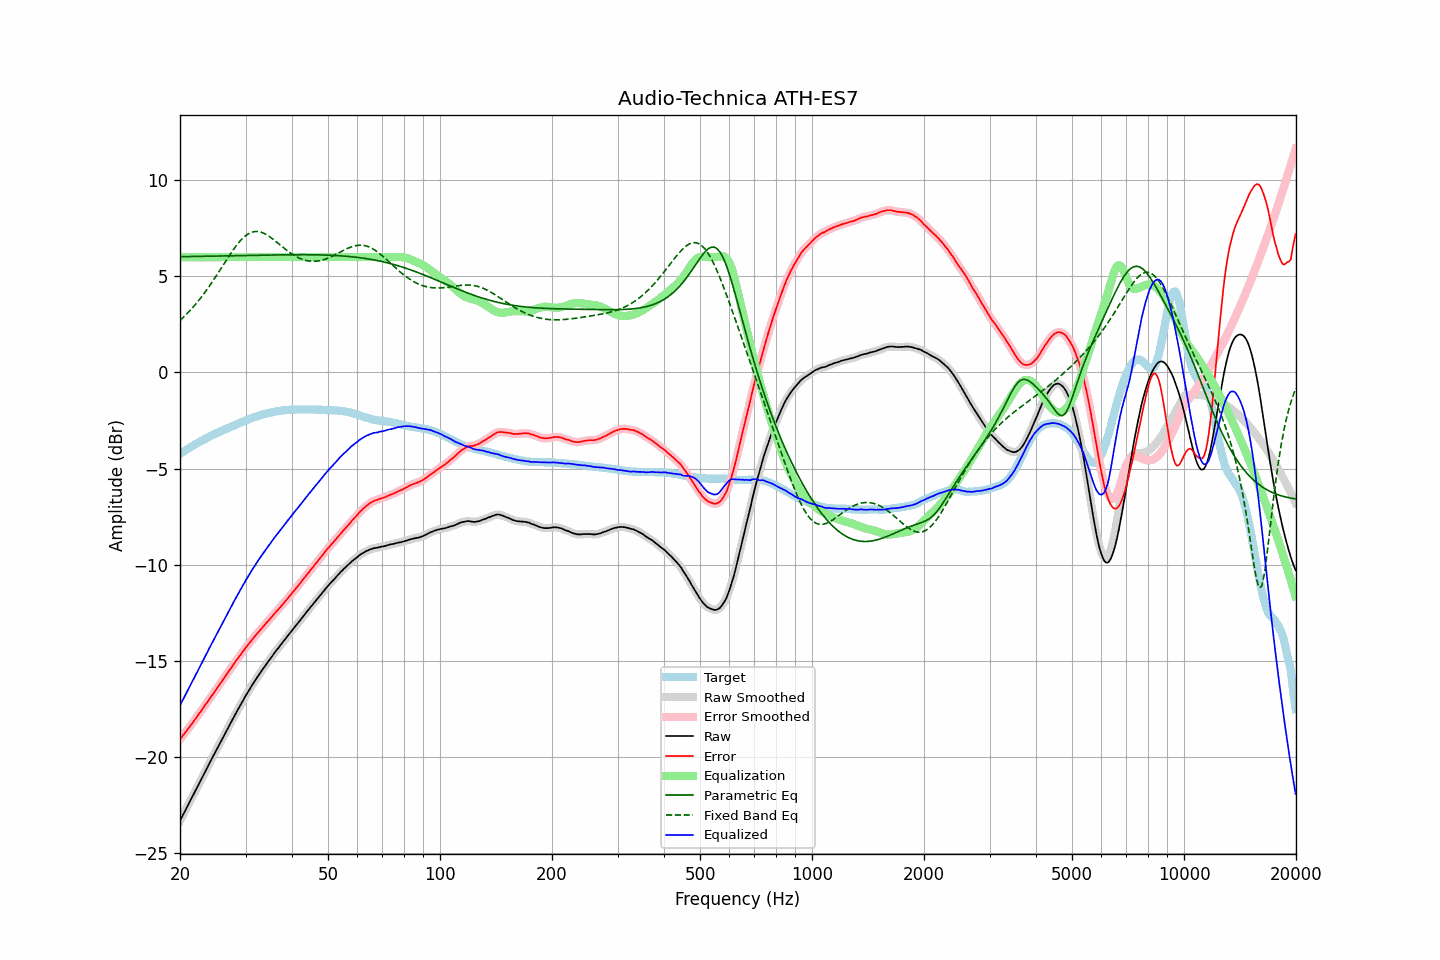

Data behind this chart, as committed beside it:
frequency, raw, error, smoothed, error_smoothed, equalization, parametric_eq, fixed_band_eq, equalized_raw, equalized_smoothed, target
20.00, -23.33, -19.09, -23.33, -19.09, 6.00, 6.02, 2.71, -17.33, -17.33, -4.24
20.20, -23.17, -18.99, -23.17, -18.98, 6.00, 6.02, 2.78, -17.17, -17.17, -4.18
20.40, -23.00, -18.87, -23.00, -18.87, 6.00, 6.03, 2.86, -17.00, -17.00, -4.13
20.61, -22.84, -18.77, -22.84, -18.76, 6.00, 6.03, 2.94, -16.84, -16.84, -4.07
20.81, -22.68, -18.66, -22.68, -18.65, 6.00, 6.03, 3.02, -16.68, -16.68, -4.02
21.02, -22.51, -18.55, -22.51, -18.55, 6.00, 6.03, 3.11, -16.51, -16.51, -3.96
21.23, -22.35, -18.44, -22.35, -18.44, 6.00, 6.03, 3.20, -16.35, -16.35, -3.91
21.44, -22.19, -18.32, -22.19, -18.32, 6.00, 6.03, 3.29, -16.19, -16.19, -3.86
21.66, -22.03, -18.22, -22.03, -18.21, 6.00, 6.03, 3.38, -16.03, -16.03, -3.82
21.87, -21.86, -18.09, -21.86, -18.10, 6.00, 6.03, 3.48, -15.86, -15.86, -3.76
22.09, -21.70, -17.98, -21.70, -17.98, 6.00, 6.04, 3.58, -15.70, -15.70, -3.71
22.31, -21.54, -17.87, -21.53, -17.87, 6.00, 6.04, 3.68, -15.54, -15.53, -3.67
22.54, -21.37, -17.75, -21.37, -17.75, 6.00, 6.04, 3.78, -15.37, -15.37, -3.63
22.76, -21.21, -17.63, -21.21, -17.63, 6.00, 6.04, 3.89, -15.21, -15.21, -3.58
22.99, -21.05, -17.51, -21.05, -17.51, 6.00, 6.04, 4.00, -15.05, -15.05, -3.54
23.22, -20.88, -17.39, -20.88, -17.39, 6.00, 6.04, 4.11, -14.88, -14.88, -3.49
23.45, -20.72, -17.27, -20.72, -17.27, 6.00, 6.04, 4.22, -14.72, -14.72, -3.45
23.69, -20.56, -17.16, -20.56, -17.15, 6.00, 6.05, 4.34, -14.56, -14.56, -3.40
23.92, -20.39, -17.03, -20.39, -17.04, 6.00, 6.05, 4.46, -14.39, -14.39, -3.36
24.16, -20.23, -16.92, -20.23, -16.92, 6.00, 6.05, 4.58, -14.23, -14.23, -3.31
24.40, -20.07, -16.80, -20.07, -16.80, 6.00, 6.05, 4.70, -14.07, -14.07, -3.27
24.65, -19.91, -16.68, -19.91, -16.68, 6.00, 6.05, 4.83, -13.91, -13.91, -3.23
24.89, -19.75, -16.56, -19.75, -16.56, 6.00, 6.05, 4.96, -13.75, -13.75, -3.19
25.14, -19.59, -16.44, -19.59, -16.44, 6.00, 6.06, 5.09, -13.59, -13.59, -3.15
25.39, -19.43, -16.31, -19.43, -16.32, 6.00, 6.06, 5.21, -13.43, -13.43, -3.11
25.65, -19.27, -16.20, -19.27, -16.20, 6.00, 6.06, 5.35, -13.27, -13.27, -3.07
25.91, -19.11, -16.08, -19.11, -16.08, 6.00, 6.06, 5.48, -13.11, -13.11, -3.03
26.16, -18.95, -15.95, -18.95, -15.95, 6.00, 6.06, 5.61, -12.95, -12.95, -2.99
26.43, -18.79, -15.83, -18.79, -15.83, 6.00, 6.06, 5.74, -12.79, -12.79, -2.97
26.69, -18.63, -15.70, -18.63, -15.71, 6.00, 6.07, 5.87, -12.63, -12.63, -2.93
26.96, -18.48, -15.59, -18.48, -15.59, 6.00, 6.07, 6.00, -12.48, -12.48, -2.89
27.23, -18.32, -15.46, -18.32, -15.47, 6.00, 6.07, 6.12, -12.32, -12.32, -2.86
27.50, -18.16, -15.34, -18.16, -15.34, 6.00, 6.07, 6.25, -12.16, -12.16, -2.82
27.77, -18.01, -15.23, -18.00, -15.22, 6.00, 6.07, 6.37, -12.01, -12.00, -2.78
28.05, -17.85, -15.10, -17.85, -15.10, 6.00, 6.07, 6.48, -11.85, -11.85, -2.75
28.33, -17.70, -14.99, -17.70, -14.99, 6.00, 6.08, 6.59, -11.70, -11.70, -2.71
28.62, -17.55, -14.88, -17.55, -14.88, 6.00, 6.08, 6.70, -11.55, -11.55, -2.67
28.90, -17.40, -14.77, -17.40, -14.76, 6.00, 6.08, 6.80, -11.40, -11.40, -2.63
29.19, -17.25, -14.64, -17.25, -14.65, 6.00, 6.08, 6.90, -11.25, -11.25, -2.60
29.48, -17.10, -14.53, -17.10, -14.53, 6.00, 6.08, 6.98, -11.10, -11.10, -2.57
29.78, -16.95, -14.42, -16.95, -14.42, 6.00, 6.08, 7.06, -10.95, -10.95, -2.53
30.08, -16.80, -14.30, -16.81, -14.31, 6.00, 6.09, 7.12, -10.80, -10.81, -2.50
30.38, -16.67, -14.21, -16.67, -14.21, 6.00, 6.09, 7.19, -10.67, -10.67, -2.46
30.68, -16.53, -14.10, -16.53, -14.10, 6.00, 6.09, 7.23, -10.53, -10.53, -2.43
30.99, -16.39, -14.00, -16.39, -14.00, 6.00, 6.09, 7.28, -10.39, -10.39, -2.39
31.30, -16.25, -13.89, -16.25, -13.89, 6.00, 6.09, 7.30, -10.25, -10.25, -2.36
31.61, -16.12, -13.79, -16.12, -13.79, 6.00, 6.09, 7.33, -10.12, -10.12, -2.33
31.93, -15.99, -13.68, -15.99, -13.69, 6.00, 6.10, 7.33, -9.99, -9.99, -2.31
32.24, -15.87, -13.59, -15.87, -13.59, 6.00, 6.10, 7.34, -9.87, -9.87, -2.28
32.57, -15.74, -13.49, -15.74, -13.49, 6.00, 6.10, 7.32, -9.74, -9.74, -2.25
32.89, -15.62, -13.40, -15.62, -13.40, 6.00, 6.10, 7.31, -9.62, -9.62, -2.22
33.22, -15.50, -13.30, -15.50, -13.30, 6.00, 6.10, 7.28, -9.50, -9.50, -2.20
33.55, -15.38, -13.20, -15.38, -13.20, 6.00, 6.10, 7.25, -9.38, -9.38, -2.17
33.89, -15.26, -13.10, -15.26, -13.10, 6.00, 6.11, 7.21, -9.26, -9.26, -2.16
34.23, -15.14, -13.00, -15.14, -13.01, 6.00, 6.11, 7.16, -9.14, -9.14, -2.14
34.57, -15.03, -12.92, -15.03, -12.92, 6.00, 6.11, 7.11, -9.03, -9.03, -2.11
34.92, -14.92, -12.83, -14.92, -12.82, 6.00, 6.11, 7.05, -8.92, -8.92, -2.09
35.27, -14.80, -12.73, -14.80, -12.73, 6.00, 6.11, 6.99, -8.80, -8.80, -2.07
35.62, -14.68, -12.62, -14.68, -12.63, 6.00, 6.11, 6.93, -8.68, -8.68, -2.06
35.97, -14.57, -12.53, -14.57, -12.53, 6.00, 6.11, 6.86, -8.57, -8.57, -2.04
... 635 more rows
